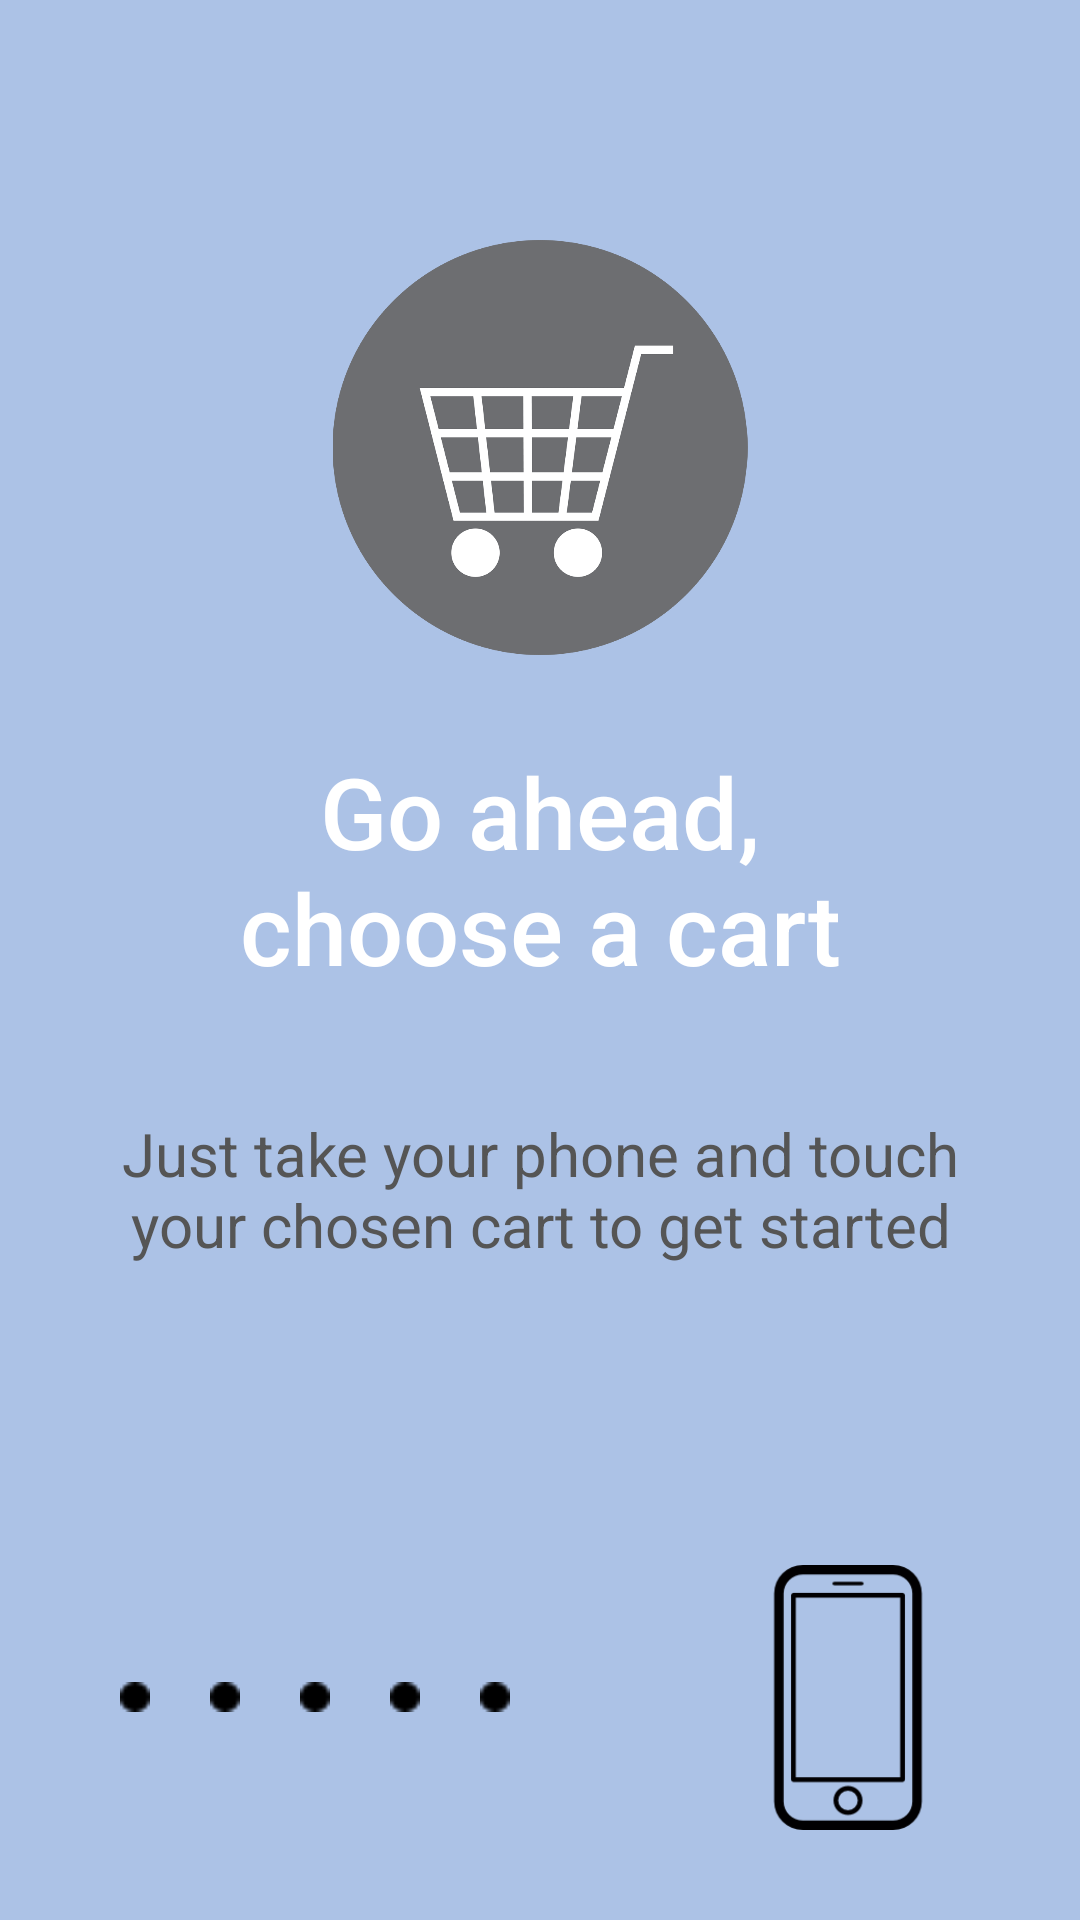

Write the Android layout XML for this screen, with the resource values it uses.
<!-- AndroidManifest.xml: application theme Theme.AppCompat.NoActionBar -->
<!-- res/layout/activity_choose_cart.xml -->
<?xml version="1.0" encoding="utf-8"?>
<LinearLayout xmlns:android="http://schemas.android.com/apk/res/android"
    android:orientation="vertical" android:layout_width="match_parent"
    android:layout_height="match_parent"
    android:background="#acc2e6">

    <FrameLayout
        android:layout_width="match_parent"
        android:layout_height="match_parent"
        android:layout_weight="1"
        android:layout_marginLeft="50dp"
        android:layout_marginRight="50dp"
        android:layout_marginTop="80dp">

        <ImageView
            android:layout_width="wrap_content"
            android:layout_height="wrap_content"
            android:id="@+id/imageView3"
            android:src="@drawable/cartblack"
            android:onClick="navigateToRenting" />
    </FrameLayout>

    <FrameLayout
        android:layout_width="match_parent"
        android:layout_height="wrap_content">

        <TextView
            android:layout_width="match_parent"
            android:layout_height="wrap_content"
            android:textAppearance="?android:attr/textAppearanceLarge"
            android:text="@string/choose_cart_title"
            android:id="@+id/textView3"
            android:gravity="center"
            android:fontFamily="sans-serif-medium"
            android:textSize="33dp"
            android:layout_marginTop="30dp" />
    </FrameLayout>

    <FrameLayout
        android:layout_width="match_parent"
        android:layout_height="wrap_content">

        <TextView
            android:layout_width="fill_parent"
            android:layout_height="wrap_content"
            android:text="@string/choose_cart_description"
            android:id="@+id/textView4"
            android:gravity="center"
            android:textColor="#555555"
            android:textSize="20dp"
            android:layout_marginTop="40dp" />
    </FrameLayout>

    <LinearLayout
        android:orientation="horizontal"
        android:layout_width="match_parent"
        android:layout_height="match_parent"
        android:layout_weight="1"
        android:gravity="center_vertical"
        android:layout_marginRight="30dp"
        android:layout_marginLeft="30dp"
        android:layout_marginTop="100dp"
        android:layout_marginBottom="30dp">

        <ImageView
            android:layout_width="wrap_content"
            android:layout_height="wrap_content"
            android:id="@+id/imageView5"
            android:src="@drawable/shopping_cart_icon"
            android:layout_weight="1.5"
            android:minHeight="20dp"
            android:minWidth="20dp" />

        <ImageView
            android:layout_width="wrap_content"
            android:layout_height="wrap_content"
            android:id="@+id/imageView8"
            android:src="@drawable/tiny_circle"
            android:layout_margin="10dp"
            android:minHeight="10dp"
            android:minWidth="10dp"
            android:maxHeight="10dp"
            android:maxWidth="10dp" />

        <ImageView
            android:layout_width="wrap_content"
            android:layout_height="wrap_content"
            android:id="@+id/imageView9"
            android:src="@drawable/tiny_circle"
            android:layout_margin="10dp"
            android:minHeight="10dp"
            android:minWidth="10dp"
            android:maxHeight="10dp"
            android:maxWidth="10dp" />

        <ImageView
            android:layout_width="wrap_content"
            android:layout_height="wrap_content"
            android:id="@+id/imageView10"
            android:src="@drawable/tiny_circle"
            android:layout_margin="10dp"
            android:minHeight="10dp"
            android:minWidth="10dp"
            android:maxHeight="10dp"
            android:maxWidth="10dp" />

        <ImageView
            android:layout_width="wrap_content"
            android:layout_height="wrap_content"
            android:id="@+id/imageView11"
            android:src="@drawable/tiny_circle"
            android:layout_margin="10dp"
            android:minHeight="10dp"
            android:minWidth="10dp"
            android:maxHeight="10dp"
            android:maxWidth="10dp" />

        <ImageView
            android:layout_width="wrap_content"
            android:layout_height="wrap_content"
            android:id="@+id/imageView12"
            android:src="@drawable/tiny_circle"
            android:layout_margin="10dp"
            android:minHeight="10dp"
            android:minWidth="10dp"
            android:maxHeight="10dp"
            android:maxWidth="10dp" />

        <ImageView
            android:layout_width="wrap_content"
            android:layout_height="wrap_content"
            android:id="@+id/imageView4"
            android:src="@drawable/ppp"
            android:layout_weight="1" />
    </LinearLayout>
</LinearLayout>
<!-- resources referenced by this layout -->
<resources>
  <!-- drawable cartblack: png bitmap (drawable, 52444 bytes) -->
  <!-- drawable ppp: png bitmap (drawable, 2339 bytes) -->
  <!-- drawable tiny_circle: png bitmap (drawable, 2873 bytes) -->
  <string name="choose_cart_description">Just take your phone and touch\nyour chosen cart to get started</string>
  <string name="choose_cart_title">Go ahead,\nchoose a cart</string>
</resources>
